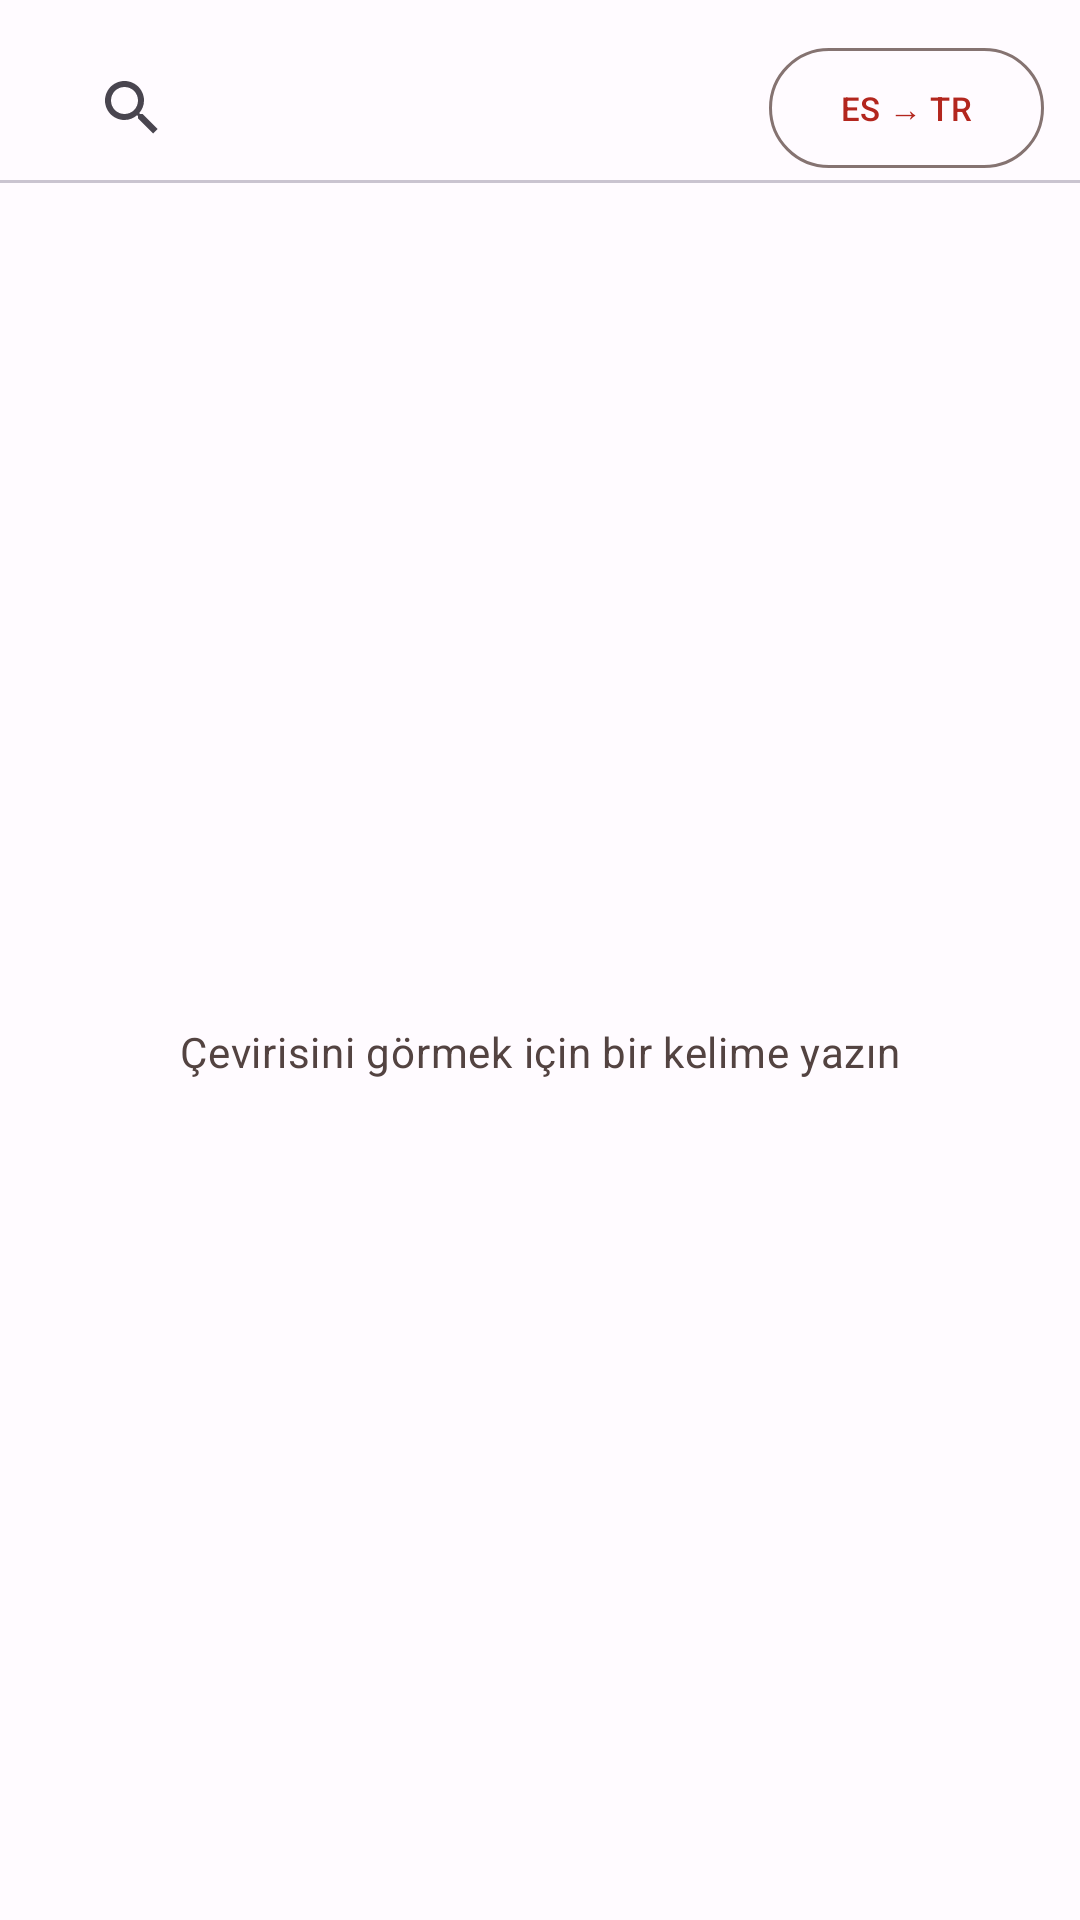

This screen was rendered from an Android layout file. Write that file and the resources it references.
<!-- AndroidManifest.xml: application theme Theme.TrEsDict -->
<!-- res/layout/fragment_search.xml -->
<?xml version="1.0" encoding="utf-8"?>
<androidx.constraintlayout.widget.ConstraintLayout
    xmlns:android="http://schemas.android.com/apk/res/android"
    xmlns:app="http://schemas.android.com/apk/res-auto"
    xmlns:tools="http://schemas.android.com/tools"
    android:layout_width="match_parent"
    android:layout_height="match_parent"
    android:background="?attr/colorSurface">

    <androidx.appcompat.widget.SearchView
        android:id="@+id/search_view"
        android:layout_width="0dp"
        android:layout_height="wrap_content"
        android:layout_margin="12dp"
        app:iconifiedByDefault="false"
        app:layout_constraintEnd_toStartOf="@id/btn_toggle_direction"
        app:layout_constraintStart_toStartOf="parent"
        app:layout_constraintTop_toTopOf="parent"
        app:queryBackground="@android:color/transparent" />

    <com.google.android.material.button.MaterialButton
        android:id="@+id/btn_toggle_direction"
        style="@style/Widget.Material3.Button.OutlinedButton"
        android:layout_width="wrap_content"
        android:layout_height="wrap_content"
        android:layout_marginEnd="12dp"
        android:text="@string/direction_es_tr"
        android:textSize="11sp"
        app:layout_constraintBottom_toBottomOf="@id/search_view"
        app:layout_constraintEnd_toEndOf="parent"
        app:layout_constraintTop_toTopOf="@id/search_view" />

    <com.google.android.material.divider.MaterialDivider
        android:id="@+id/divider"
        android:layout_width="0dp"
        android:layout_height="1dp"
        app:layout_constraintEnd_toEndOf="parent"
        app:layout_constraintStart_toStartOf="parent"
        app:layout_constraintTop_toBottomOf="@id/search_view" />

    <TextView
        android:id="@+id/tv_hint"
        android:layout_width="wrap_content"
        android:layout_height="wrap_content"
        android:text="@string/search_hint_message"
        android:textAppearance="?attr/textAppearanceBodyMedium"
        android:textColor="?attr/colorOnSurfaceVariant"
        app:layout_constraintBottom_toBottomOf="parent"
        app:layout_constraintEnd_toEndOf="parent"
        app:layout_constraintStart_toStartOf="parent"
        app:layout_constraintTop_toBottomOf="@id/divider"
        tools:visibility="visible" />

    <TextView
        android:id="@+id/tv_empty_state"
        android:layout_width="wrap_content"
        android:layout_height="wrap_content"
        android:text="@string/no_results"
        android:textAppearance="?attr/textAppearanceBodyMedium"
        android:textColor="?attr/colorOnSurfaceVariant"
        android:visibility="gone"
        app:layout_constraintBottom_toBottomOf="parent"
        app:layout_constraintEnd_toEndOf="parent"
        app:layout_constraintStart_toStartOf="parent"
        app:layout_constraintTop_toBottomOf="@id/divider" />

    <androidx.recyclerview.widget.RecyclerView
        android:id="@+id/recycler_view"
        android:layout_width="0dp"
        android:layout_height="0dp"
        android:clipToPadding="false"
        android:paddingBottom="8dp"
        app:layoutManager="androidx.recyclerview.widget.LinearLayoutManager"
        app:layout_constraintBottom_toBottomOf="parent"
        app:layout_constraintEnd_toEndOf="parent"
        app:layout_constraintStart_toStartOf="parent"
        app:layout_constraintTop_toBottomOf="@id/divider" />

</androidx.constraintlayout.widget.ConstraintLayout>
<!-- resources referenced by this layout -->
<resources>
  <string name="direction_es_tr">ES → TR</string>
  <string name="no_results">Sonuç bulunamadı</string>
  <string name="search_hint_message">Çevirisini görmek için bir kelime yazın</string>
  <style name="Theme.TrEsDict" parent="Theme.Material3.DayNight.NoActionBar">
          <item name="colorPrimary">@color/md_primary</item>
          <item name="colorOnPrimary">@color/md_on_primary</item>
          <item name="colorPrimaryContainer">@color/md_primary_container</item>
          <item name="colorOnPrimaryContainer">@color/md_on_primary_container</item>
  
          <item name="colorSecondary">@color/md_secondary</item>
          <item name="colorOnSecondary">@color/md_on_secondary</item>
          <item name="colorSecondaryContainer">@color/md_secondary_container</item>
          <item name="colorOnSecondaryContainer">@color/md_on_secondary_container</item>
  
          <item name="android:colorBackground">@color/md_background</item>
          <item name="colorOnBackground">@color/md_on_background</item>
          <item name="colorSurface">@color/md_surface</item>
          <item name="colorOnSurface">@color/md_on_surface</item>
          <item name="colorSurfaceVariant">@color/md_surface_variant</item>
          <item name="colorOnSurfaceVariant">@color/md_on_surface_variant</item>
          <item name="colorOutline">@color/md_outline</item>
  
          <item name="android:statusBarColor">@color/md_primary</item>
          <item name="android:windowLightStatusBar">false</item>
      </style>
  <color name="md_primary">#B3261E</color>
  <color name="md_on_primary">#FFFFFF</color>
  <color name="md_primary_container">#FFDAD5</color>
  <color name="md_on_primary_container">#410001</color>
  <color name="md_secondary">#9A6700</color>
  <color name="md_on_secondary">#FFFFFF</color>
  <color name="md_secondary_container">#FFDEA8</color>
  <color name="md_on_secondary_container">#301F00</color>
  <color name="md_background">#FFFBFF</color>
  <color name="md_on_background">#201A19</color>
  <color name="md_surface">#FFFBFF</color>
  <color name="md_on_surface">#201A19</color>
  <color name="md_surface_variant">#F5DDDA</color>
  <color name="md_on_surface_variant">#534341</color>
  <color name="md_outline">#857371</color>
</resources>
